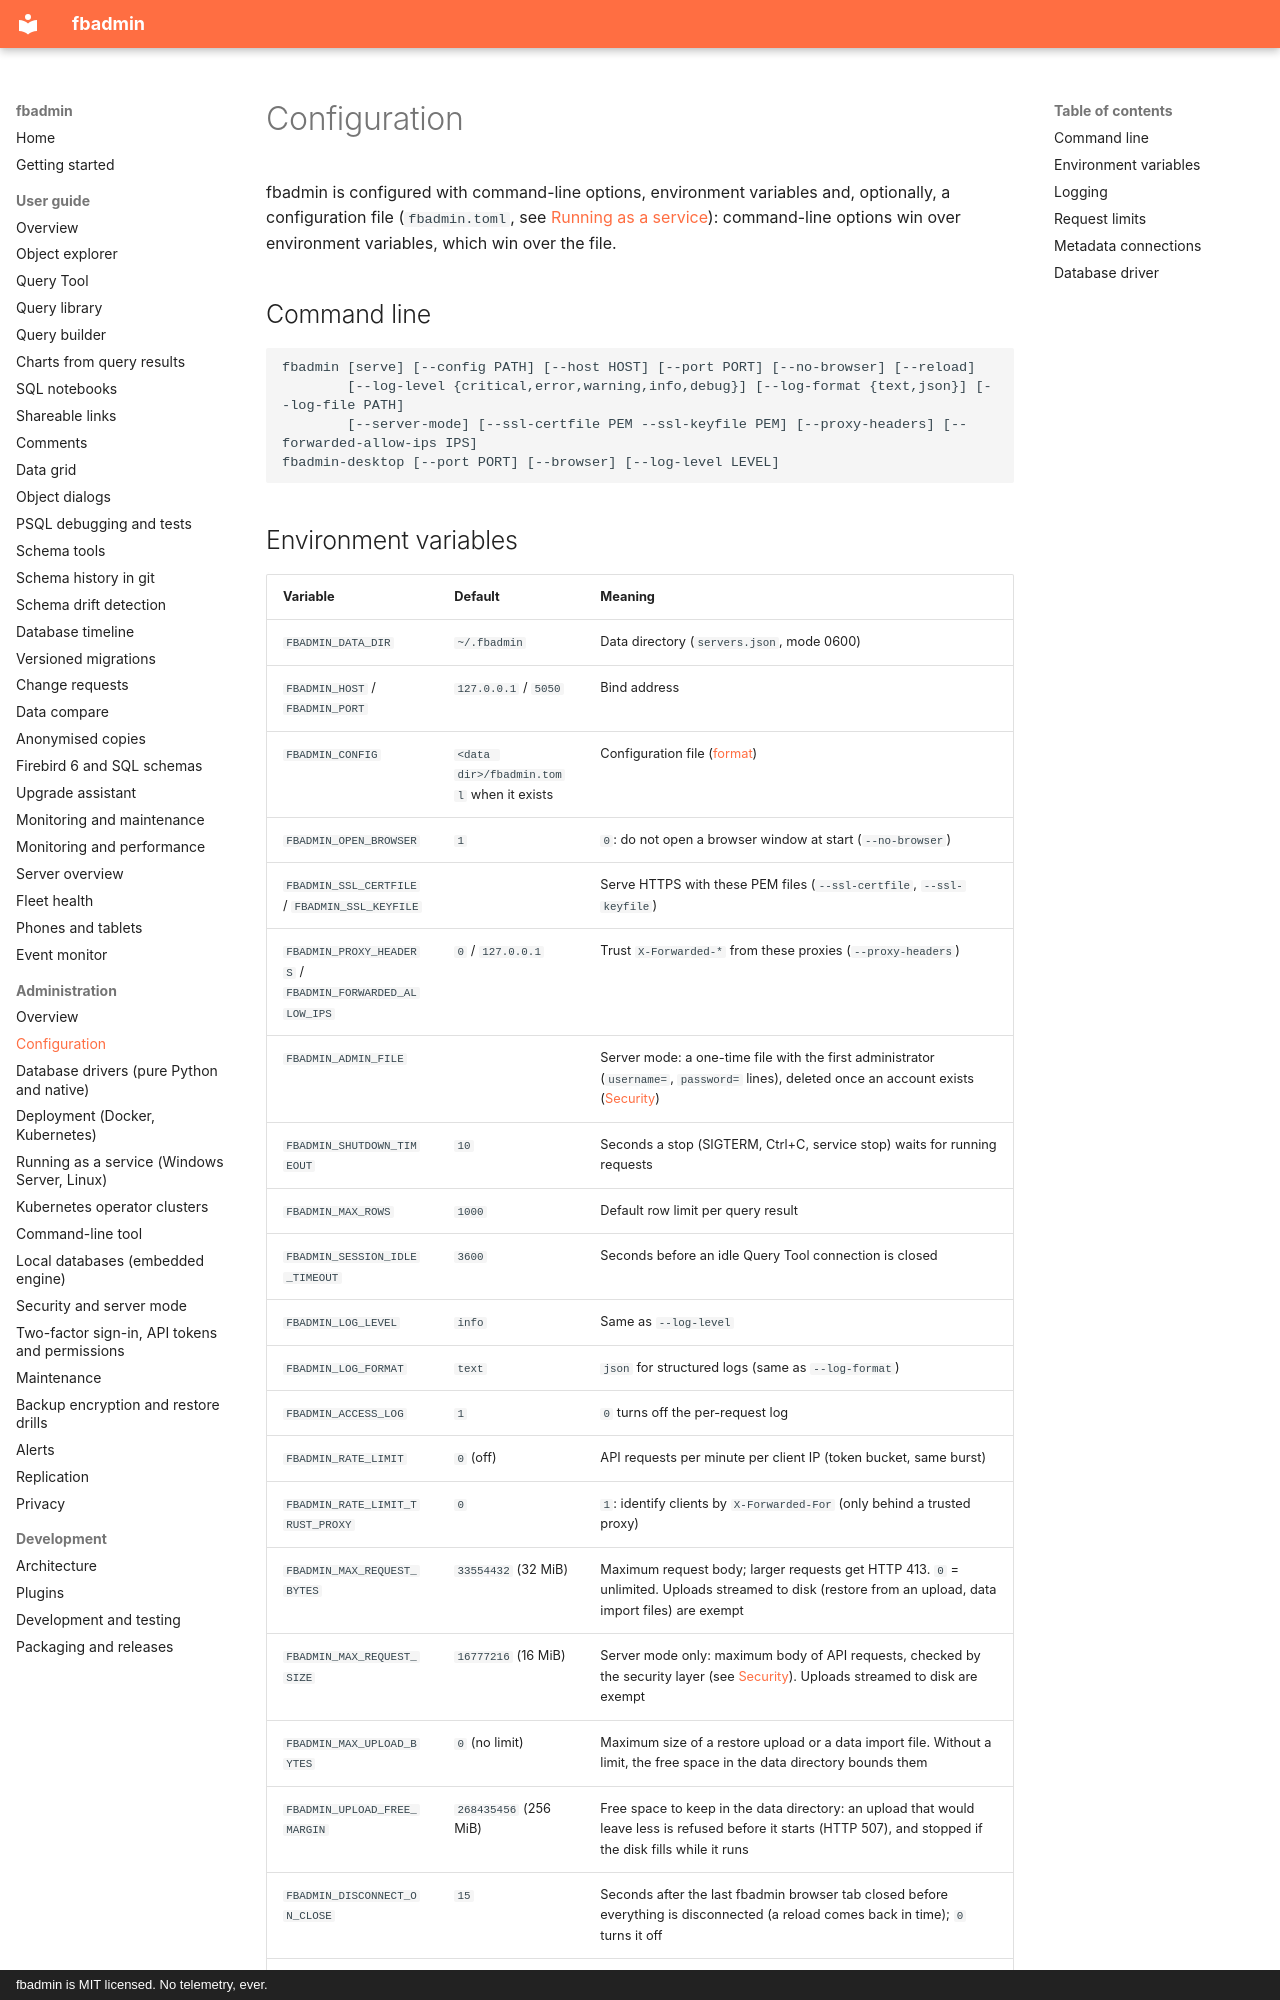

repository: mariuz/fbadmin · page: admin/configuration/index.html · generator: mkdocs · copyright: fbadmin is MIT licensed. No telemetry, ever.

# Configuration

fbadmin is configured with command-line options, environment variables and, optionally, a configuration file
(`fbadmin.toml`, see [Running as a service](service.md#the-configuration-file)): command-line options win over
environment variables, which win over the file.

## Command line

```text
fbadmin [serve] [--config PATH] [--host HOST] [--port PORT] [--no-browser] [--reload]
        [--log-level {critical,error,warning,info,debug}] [--log-format {text,json}] [--log-file PATH]
        [--server-mode] [--ssl-certfile PEM --ssl-keyfile PEM] [--proxy-headers] [--forwarded-allow-ips IPS]
fbadmin-desktop [--port PORT] [--browser] [--log-level LEVEL]
```
